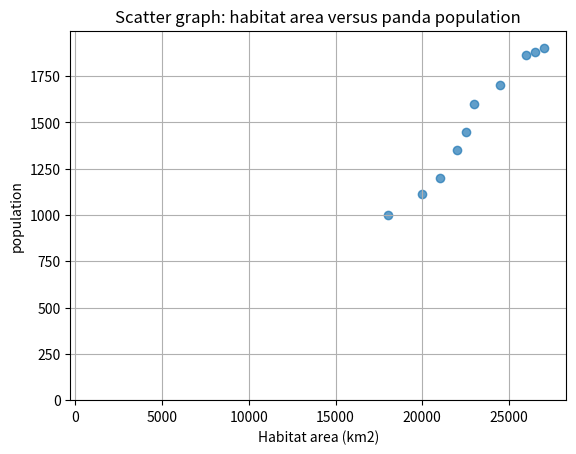

Write the Python code that produced this figure.
import pandas as pd
import matplotlib.pyplot as plt

data = {
    "Year": [1980, 1985, 1990, 1995, 2000, 2004, 2010, 2014, 2018, 2024],
    "Population": [1000, 1114, 1200, 1350, 1450, 1596, 1700, 1864, 1880, 1900],
    "Habitat_Area_km2": [18000, 20000, 21000, 22000, 22500, 23000, 24500, 26000, 26500, 27000],
    "Threat_Level": [5, 5, 4, 4, 4, 4, 3, 3, 3, 3]  # 5 = הכי מסוכן, 1 = פחות מסוכן
}

df = pd.DataFrame(data)
print(df.head())
print(df.describe())

feature_x = "Habitat_Area_km2"
feature_y = "Population"

df["Population"].hist(rwidth=0.8, color="skyblue")
plt.title("Panda population histogram")
plt.xlabel("population")
plt.ylabel("frequency")
plt.savefig("population_hist.png")
plt.show()

df["Habitat_Area_km2"].hist(rwidth=0.8, color="skyblue")
plt.title("Histogram of habitat area (km2)")
plt.xlabel("habitat area")
plt.ylabel("frequency")
plt.savefig("habitat_hist.png")
plt.show()

plt.scatter(df[feature_x], df[feature_y], alpha=0.7)
plt.xlabel("Habitat area (km2)")
plt.ylabel("population")
plt.title("Scatter graph: habitat area versus panda population")
plt.savefig("scatter.png")
plt.show()

